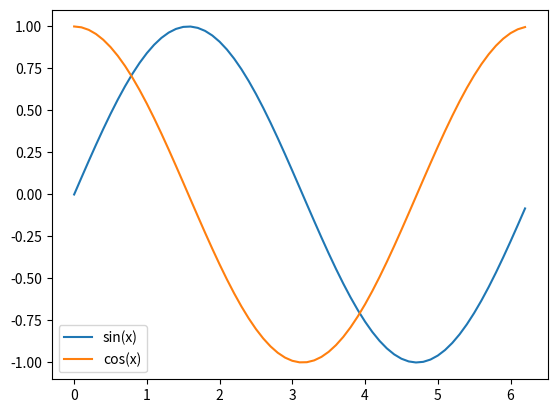

This chart was generated by the following Python code:
import numpy as np
import matplotlib.pyplot as plt

xstart = 0
xstop = 2*np.pi
increment = 0.1

x = np.arange(xstart, xstop, increment)

y1 = np.sin(x)
y2 = np.cos(x)

plt.plot(x, y1, x, y2)
plt.legend(['sin(x)', 'cos(x)'])
plt.show()

